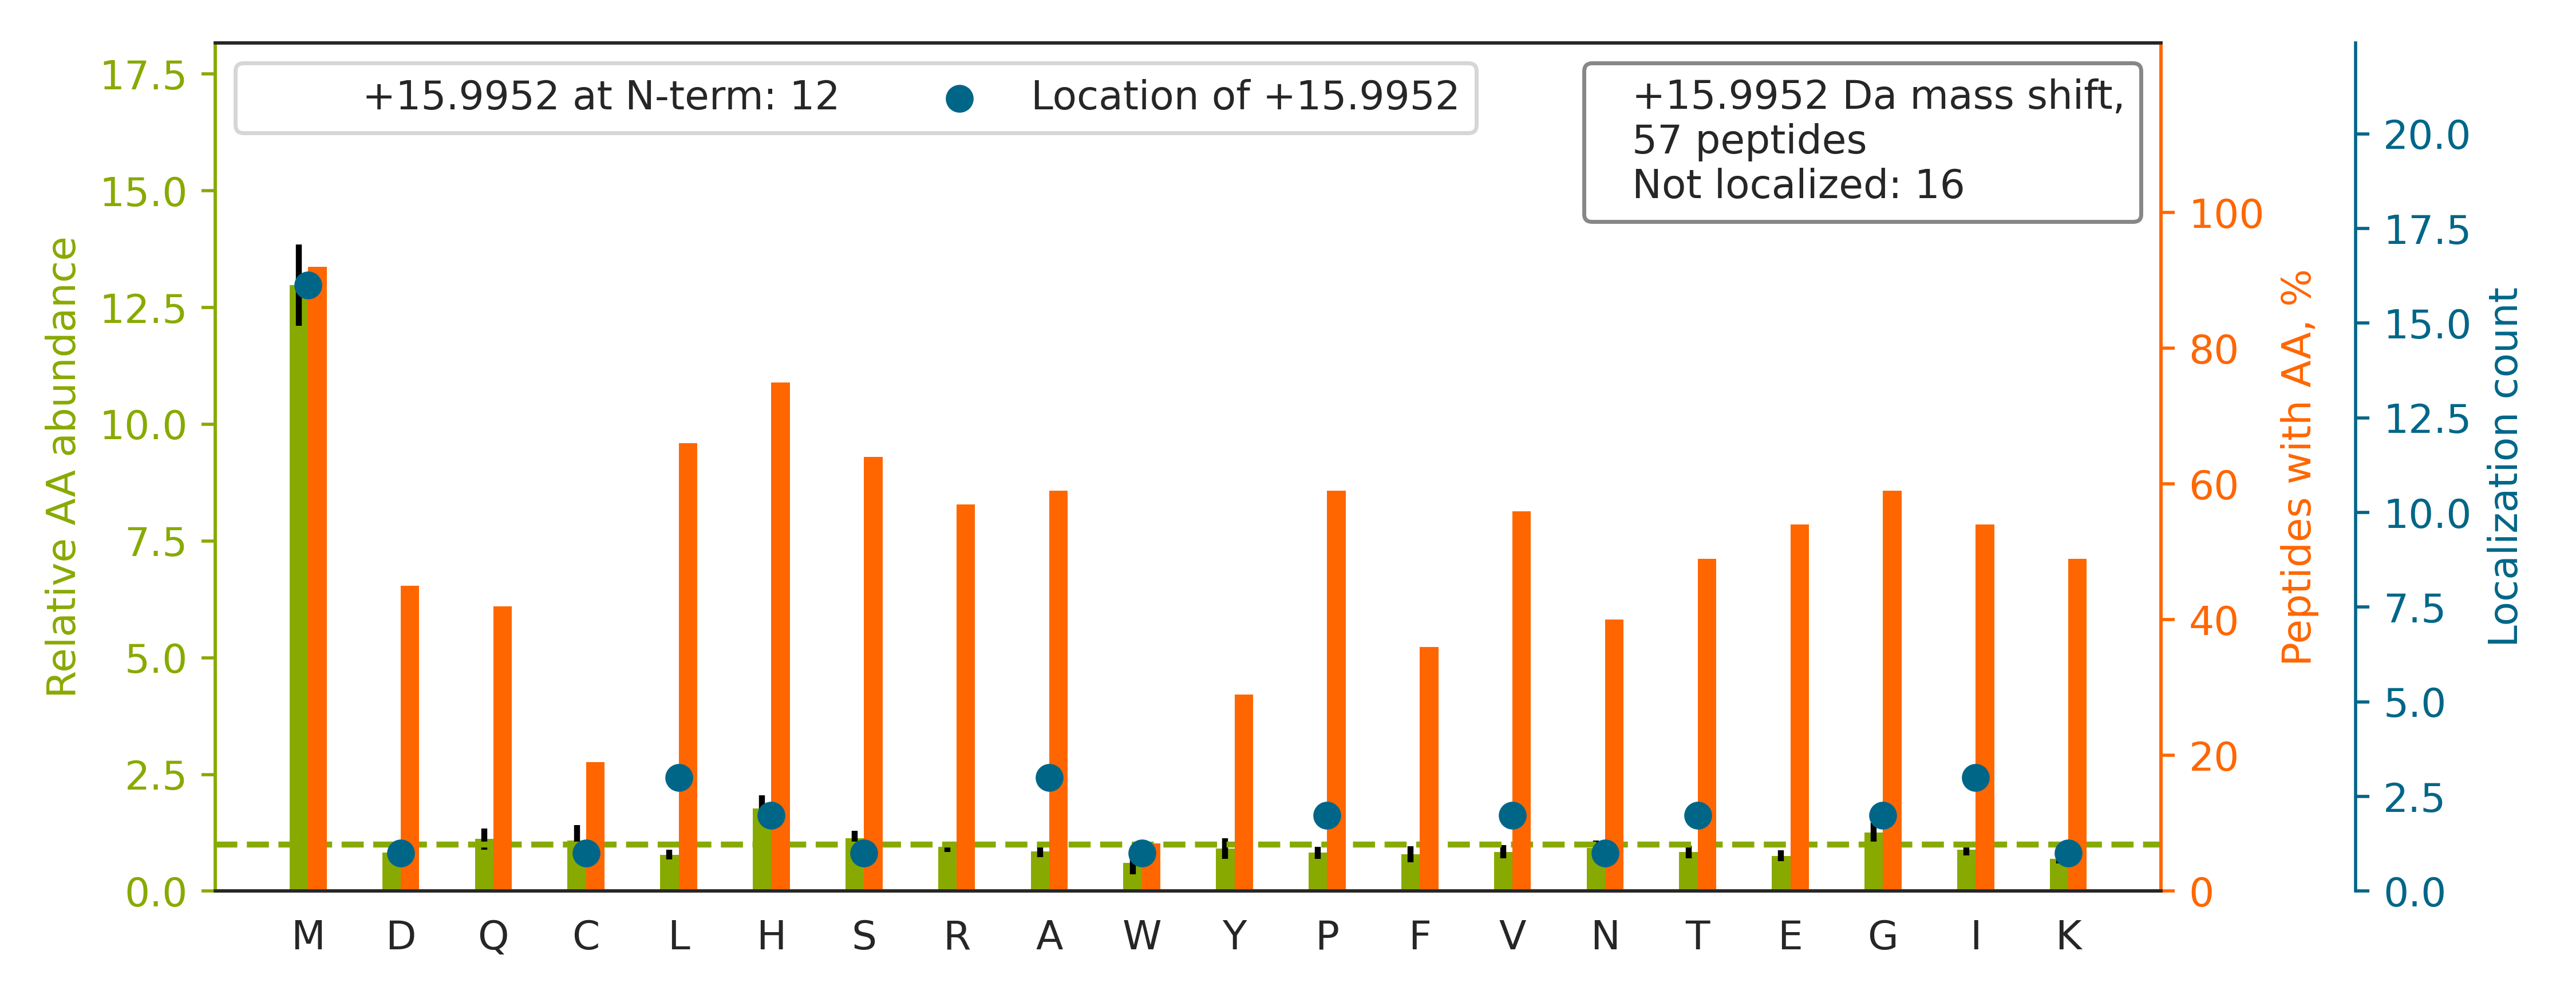

The data file committed next to this chart (first rows):
top isoform	localization score	spectrum
R.GMGGHGYGGAGDASSGFHGGHFVHMR.G		140721_Fusion_Yoshiki_HEK_T2KO_TCL_VVA05…
K.DFMHVLEHECQHHHSK.N		140721_Fusion_Yoshiki_HEK_T2KO_TCL_VVA05…
K.NLLHVTDTGVGM[+16]TR.E	0.05906	140721_Fusion_Yoshiki_HEK_T2KO_TCL_VVA05…
R.GYLGPPHQGPP[+16]MHHVPGHESR.G	0.7625	140721_Fusion_Yoshiki_HEK_T2KO_TCL_VVA05…
K.T[+16]HMTHHPISDHEATLR.C	0.6755	140721_Fusion_Yoshiki_HEK_T2KO_TCL_VVA05…
R.MPFPVNHGASSEDTLLK.D		140721_Fusion_Yoshiki_HEK_T2KO_TCL_VVA05…
R.L[+16]HFFMPGFAPLTSR.G	0.006886	140721_Fusion_Yoshiki_HEK_T2KO_TCL_VVA05…
K.KYEDICPSTHNMDVPNIK.R		140721_Fusion_Yoshiki_HEK_T2KO_TCL_VVA05…
K.SNMGHP[+16]EPASGLAALAK.V	0.7344	140721_Fusion_Yoshiki_HEK_T2KO_TCL_VVA05…
K.YHVM[+16]ANHNSLPILK.A	0.9524	140721_Fusion_Yoshiki_HEK_T2KO_TCL_VVA05…
K.ES[+16]ESVDKVMDQK.E	0.1242	140721_Fusion_Yoshiki_HEK_T2KO_TCL_VVA05…
K.L[+16]AQANGWGVMVSHR.S	0.8798	140721_Fusion_Yoshiki_HEK_T2KO_TCL_VVA05…
K.L[+16]QMEAPHIIVGTPGR.V	0.8659	140721_Fusion_Yoshiki_HEK_T2KO_TCL_VVA05…
R.H[+16]QGVMVGMGQK.D	0.6938	140721_Fusion_Yoshiki_HEK_T2KO_TCL_VVA05…
K.AVDIPHMDIEALK.K		140721_Fusion_Yoshiki_HEK_T2KO_TCL_VVA05…
R.NMGGPYGGGNYGPGGSGGSGGYGGR.S		140721_Fusion_Yoshiki_HEK_T2KO_TCL_VVA05…
K.A[+16]GNNMLLVGVHGPR.T	0.8106	140721_Fusion_Yoshiki_HEK_T2KO_TCL_VVA05…
K.T[+16]VTAMDVVYALKR.Q	0.763	140721_Fusion_Yoshiki_HEK_T2KO_TCL_VVA05…
K.A[+16]EASSGDHPTDTEMK.E	0.8066	140721_Fusion_Yoshiki_HEK_T2KO_TCL_VVA05…
K.IW[+16]HHTFYNELR.V	0.8426	140721_Fusion_Yoshiki_HEK_T2KO_TCL_VVA05…
R.STSSHGTDEM[+16]ESSSYR.D	0.7204	140721_Fusion_Yoshiki_HEK_T2KO_TCL_VVA05…
K.IDKTDYMVGSYGPR.A		140721_Fusion_Yoshiki_HEK_T2KO_TCL_VVA05…
R.AVGIWHCGSCM[+16]K.T	0.8183	140721_Fusion_Yoshiki_HEK_T2KO_TCL_VVA05…
K.ALLNNSHYYHMAHG[+16]K.D	0.004955	140721_Fusion_Yoshiki_HEK_T2KO_TCL_VVA05…
K.SAEFLLHM[+16]LK.N	0.8328	140721_Fusion_Yoshiki_HEK_T2KO_TCL_VVA05…
R.LEAVSHTSDM[+16]HR.G	0.8131	140721_Fusion_Yoshiki_HEK_T2KO_TCL_VVA05…
K.CYEM[+16]ASHLR.R	0.857	140721_Fusion_Yoshiki_HEK_T2KO_TCL_VVA05…
R.I[+16]MNTFSVVPSPK.V	0.1167	140721_Fusion_Yoshiki_HEK_T2KO_TCL_VVA05…
K.TPIAAGHPSMNLLLR.K		140721_Fusion_Yoshiki_HEK_T2KO_TCL_VVA05…
K.THEAQIQEM[+16]R.Q	0.8758	140721_Fusion_Yoshiki_HEK_T2KO_TCL_VVA05…
R.FYPHTHNM[+16]DGFFIAK.F	0.8991	140721_Fusion_Yoshiki_HEK_T2KO_TCL_VVA05…
R.EIVHLQAGQC[+16]GNQIGAK.F	0.9033	140721_Fusion_Yoshiki_HEK_T2KO_TCL_VVA05…
K.MLNIHPSLLPSFK.G		140721_Fusion_Yoshiki_HEK_T2KO_TCL_VVA05…
K.GISDLAQHYLMR.A		140721_Fusion_Yoshiki_HEK_T2KO_TCL_VVA05…
R.RKPDTIEVQQM[+16]K.A	0.8993	140721_Fusion_Yoshiki_HEK_T2KO_TCL_VVA05…
R.MVNHFIAEFK.R		140721_Fusion_Yoshiki_HEK_T2KO_TCL_VVA05…
K.NHEAQIQDM[+16]R.Q	0.8608	140721_Fusion_Yoshiki_HEK_T2KO_TCL_VVA05…
R.TYEQM[+16]EFPLLK.K	0.9866	140721_Fusion_Yoshiki_HEK_T2KO_TCL_VVA05…
R.VFIPHGLI[+16]MDR.T	0.1725	140721_Fusion_Yoshiki_HEK_T2KO_TCL_VVA05…
R.VH[+16]IGQVIMSIR.T	0.4299	140721_Fusion_Yoshiki_HEK_T2KO_TCL_VVA05…
K.TGQATVASGIPAGWMGLDCGPESSK[+16]K.Y	0.8271	140721_Fusion_Yoshiki_HEK_T2KO_TCL_VVA05…
R.DLNYCFSGMSD[+16]HR.Y	0.8075	140721_Fusion_Yoshiki_HEK_T2KO_TCL_VVA05…
K.GVIVDKDFSHPQMPK.K		140721_Fusion_Yoshiki_HEK_T2KO_TCL_VVA05…
K.QMV[+16]IDVLHPGK.A	0.8585	140721_Fusion_Yoshiki_HEK_T2KO_TCL_VVA05…
R.IM[+16]LFTNEDNPHGNDSAK.A	0.7606	140721_Fusion_Yoshiki_HEK_T2KO_TCL_VVA05…
R.TVVSGLVNHVPLEQMQNR.M		140721_Fusion_Yoshiki_HEK_T2KO_TCL_VVA05…
K.TACFLLPMFER.L		140721_Fusion_Yoshiki_HEK_T2KO_TCL_VVA05…
R.I[+16]HPVSTMVK.G	0.03392	140721_Fusion_Yoshiki_HEK_T2KO_TCL_VVA05…
R.IIPGFM[+16]CQGGDFTR.H	0.8755	140721_Fusion_Yoshiki_HEK_T2KO_TCL_VVA05…
K.QTM[+16]QVDEHARPQTTLEQLQK.L	0.6243	140721_Fusion_Yoshiki_HEK_T2KO_TCL_VVA05…
K.EAAASGLPLMV[+16]IIHK.S	0.3321	140721_Fusion_Yoshiki_HEK_T2KO_TCL_VVA05…
R.M[+16]GLFHHHHQGLSR.S	0.8082	140721_Fusion_Yoshiki_HEK_T2KO_TCL_VVA05…
K.A[+16]CQSIYPLHDVFVR.K	0.7273	140721_Fusion_Yoshiki_HEK_T2KO_TCL_VVA05…
K.AVENYLIQMAR.Y		140721_Fusion_Yoshiki_HEK_T2KO_TCL_VVA05…
K.SIGTAN[+16]RPMGAGEALR.R	0.1604	140721_Fusion_Yoshiki_HEK_T2KO_TCL_VVA05…
K.SMFLQMGTTAGPSGEAGGGAGLAEAPRASER.G		140721_Fusion_Yoshiki_HEK_T2KO_TCL_VVA05…
K.RFPSTGSCAEAG[+16]GGSNSLQNSPIR.G	0.1698	140721_Fusion_Yoshiki_HEK_T2KO_TCL_VVA05…
